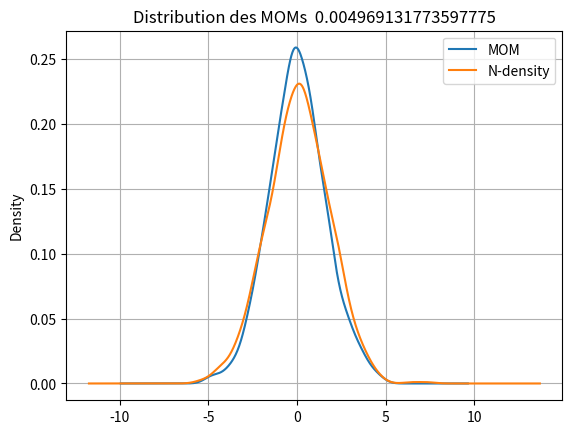
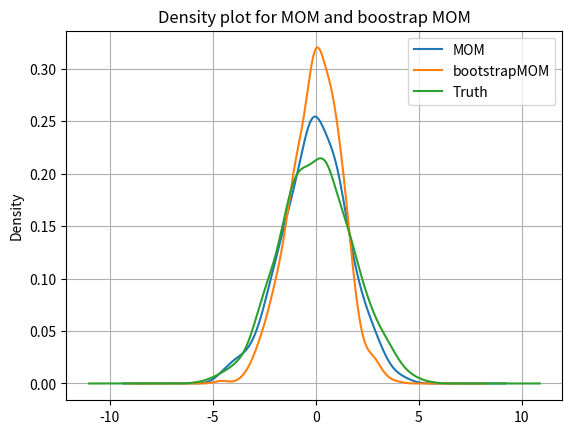

These charts were generated, in order, by the following Python code:
# Date : 2023-02-15 10:57

# !/usr/bin/python
# -*- coding: utf-8 -*-
# """
# Check the theoretical properties of the MOM estimators
# """

__author__ = "Camille Saumard"
__copyright__ = "Copyright 2023"
__version__ = "0.0"
__maintainer__ = "Camille Saumard"
__email__ = "camille.brunet@gmail.com"
__status__ = "version beta"

import numpy as np
import pandas as pd
import matplotlib.pyplot as plt
import math
from random import choices


class Mom:

    def __init__(self, nbr_blocks, repetitions):
        """
        Initialization of the class
        ```prms ```
        # nbr_blocks : number of blocks for the subsampling
        """
        self.B = nbr_blocks
        self.repetitions = repetitions
        self.median_block_j = []

    def sampling_all_sublocks(self, block_init):
        """
        # Creates nbr_blocks blocks based on self.coef_ech and self.B with replacement
        ```prms ```
        # block_init  : list, list of indices

        ```return``` list, list of randomly selected indices with replacement from block_init
        """
        return [choices(size, k=len(size)) for size in block_init]

    def one_block_mean(self, data, block):
        """
        Compute the empirical risk on the block b from centroids_b
        ```prms```
        # data       : dataset
        # block      : list, list of indices for the data to consider

        ```Return``` float, Average of the data block
        """
        return np.mean(data[block])

    def get_median_block(self, list_means):
        """
        Get the median risk among a list of risks (float)
        ```prms```
        # list_means : list of block means

        ```Return``` float, Median of list_mean values
        """
        Bm1 = self.B - 1
        return list_means[np.argsort(list_means)[Bm1 // 2]]

    def median_of_means(self, X):
        """
        Compute the median of block means
        ```prms```
        # X : 1-d data

        ```Return``` float, Median of block average
        """
        n = len(X)
        block_size = int(np.ceil(n / self.B))
        block_means = [np.mean(X[i:i + block_size]) for i in range(0, n, block_size)]
        return np.median(block_means)

    def generate_mom(self, nu, data_size):
        """
        Compute self.repetitions times medians of means on a student_t distribution in order to get its distribution
        ```prms```
        # nu : Degree of freedom of the Student
        # data_size : length of data

        ```Return``` tuple, list of moms, list of data means
        """
        list_means = []
        list_moms = []
        for i in range(self.repetitions):
            # Generate data
            X = np.random.standard_t(nu, data_size)
            # get median of means of each block
            list_moms.append(self.median_of_means(X))
            # get the means of each block
            list_means.append(np.mean(X))
        return list_moms, list_means

    def generate_bootstrapMOM(self, data):
        """
        Generate bootstrap MOM according to the data blocks.
        ```prms```
        # data : 1-d dataset

        ```Return``` self.median_block_j list, list of medians of means of each boostrap block
        """
        n = len(data)
        block_size = int(np.ceil(n / self.B))

        # block initialisation
        init_blocks = [[j for j in range(i, i + block_size)] for i in range(0, n, block_size)]
        list_means = [self.one_block_mean(data, b) for b in init_blocks]

        # bootstrap
        for j in range(self.repetitions):
            blocks = self.sampling_all_sublocks(init_blocks)
            list_means_bootstrap = [self.one_block_mean(data, block) - block_mean for block, block_mean
                                    in zip(blocks, list_means)]
            self.median_block_j.append(np.median(list_means_bootstrap))


class Simulate:
    # Simulations to check the theoretical results on the distribution of Moms and bootstrap Moms
    def __init__(self, nu, B, iterations, dsize):
        """
        ```prms```
        # nu : degree of freedom of a student law
        # B  : nb of blokcs
        # iterations : repetitions of the experiment
        # dsize : length of simulated data
        """
        self.nu = nu
        self.B = B
        self.iterations = iterations
        self.dsize = dsize

    def main_moms(self):
        """
        Generate MOMs and visualiza its distribution
        ```prms```
        # nu : degree of freedom of a student law
        # B  : nb of blokcs
        # iterations : repetitions of the experiment
        # dsize : length of simulated data

        ```Return``` self.median_block_j list, list of medians of means of each boostrap block
        """
        cls = Mom(self.B, self.iterations)
        list_mom = cls.generate_mom(self.nu, self.dsize)

        reflaw = np.random.normal(loc=0.0, scale=np.sqrt(math.pi / 2 * self.nu / (self.nu - 2)), size=self.iterations)
        df = pd.DataFrame({'MOM': [np.sqrt(self.dsize) * x for x in list_mom[0]],
                           'N-density': reflaw})  # 'mean': [np.sqrt(dsize)*x for x in list_mom[1]],
        df.plot(kind='density')
        plt.grid()
        plt.title('Distribution des MOMs  ' + str(np.mean(list_mom)))
        plt.show()

    def bootstrap_mom(self):
        """
        Generate MOMs and visualize its distribution

        ```Return``` hist
        """
        # data generation
        data = np.random.standard_t(self.nu, self.dsize)

        # Compute mom and boostrap mom
        cls = Mom(self.B, self.iterations)

        # bootstrap mom
        cls.generate_bootstrapMOM(data)

        # mom
        list_mom = cls.generate_mom(self.nu, self.dsize)

        reflaw = np.random.normal(loc=0.0, scale=np.sqrt(math.pi / 2 * self.nu / (self.nu - 2)), size=self.iterations)
        df = pd.DataFrame({'MOM': [np.sqrt(self.dsize) * x for x in list_mom[0]],
                           'bootstrapMOM': [np.sqrt(self.dsize) * x for x in cls.median_block_j],
                           'Truth': reflaw})
        df.plot(kind='density')
        plt.grid()
        plt.title('Density plot for MOM and boostrap MOM')
        plt.show()


if __name__ == '__main__':
    Simulate(nu=4, B=5, iterations=1000, dsize=50).main_moms()
    Simulate(nu=4, B=5, iterations=1000, dsize=50).bootstrap_mom()
